Run: headless pygame with SDL's dummy video driver; simulated clock (each Clock.tick advances the game by its frame time, no real sleeping); random seed 0; keys injected as events and as key.get_pressed() state; no mouse input.
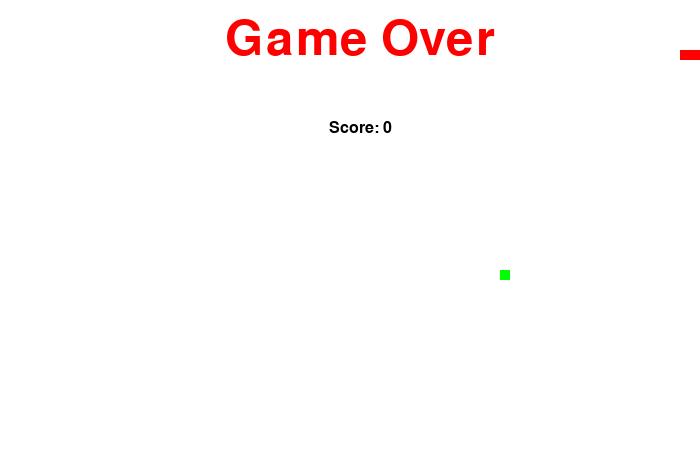
Frame 1 of 2 · flips 1–60 · no input
Frame 2 of 2 · flips 61–180 · tapped SPACE, RETURN · held RIGHT (→), D (game ended) · screen unchanged from frame 1, image omitted

The pygame program that drew these frames:

import pygame
import sys
import random
import time


class Game:
    def __init__(self):
        self.width = 700
        self.height = 460

        self.red = pygame.Color(255, 0, 0)
        self.green = pygame.Color(0, 255, 0)
        self.black = pygame.Color(0, 0, 0)
        self.white = pygame.Color(255, 255, 255)
        self.brown = pygame.Color(165, 42, 42)

        self.fps = pygame.time.Clock()
        self.score = 0  # колличество сьеденного

    def init_and_check_errors(self):
        '''Начальная функция для инициализации и
        проверки как запустится игры'''
        check_errors = pygame.init()
        if check_errors[1] > 0:
            sys.exit()
        else:
            print("OK")

    def set_surface_and_title(self):
        self.screen = pygame.display.set_mode((self.width, self.height))
        pygame.display.set_caption("Snake Game")

    def event_loop(self, change_to):
        '''Отслеживание нажатий клавиш'''

        for event in pygame.event.get():
            if event.type == pygame.KEYDOWN:
                if event.key == pygame.K_RIGHT:
                    change_to = "RIGHT"
                elif event.key == pygame.K_LEFT:
                    change_to = "LEFT"
                elif event.key == pygame.K_UP:
                    change_to = "UP"
                elif event.key == pygame.K_DOWN:
                    change_to = "DOWN"
                elif event.key == pygame.K_ESCAPE:
                    pygame.quit()
                    sys.exit()
        return change_to

    def refresh_screen(self):
        pygame.display.flip()
        game.fps.tick(20)

    def show_score(self, choice=1):
        s_font = pygame.font.SysFont('monaco', 24)
        s_surf = s_font.render("Score: {}".format(self.score), True, self.black)
        s_rect = s_surf.get_rect()
        # дефолтный случай, показывать результат на верхнем левом углу
        if choice == 1:
            s_rect.midtop = (80, 10)
        else:
            s_rect.midtop = (360, 120)
        self.screen.blit(s_surf, s_rect)

    def game_over(self):
        go_font = pygame.font.SysFont('monaco', 72)
        go_surf = go_font.render("Game Over", True, self.red)
        go_rect = go_surf.get_rect()
        go_rect.midtop = (360, 15)
        self.screen.blit(go_surf, go_rect)
        self.show_score(0)
        pygame.display.flip()
        time.sleep(3)
        pygame.quit()
        sys.exit()


class Snake():
    def __init__(self, snake_color):
        self.snake_head_pos = [100, 50]
        '''тело змеи состоит из трех элементов
        голова змеи, ..., хвост змеи'''
        self.snake_body = [[100, 50], [90, 50], [80, 50]]
        self.snake_color = snake_color

        self.direction = "RIGHT"
        # куда будет меняться направление движения змеи
        # при нажатии соответствующих клавиш
        self.change_to = self.direction

    def validate_direction_and_change(self):
        if any((self.change_to == "RIGHT" and not self.direction == "LEFT",
                self.change_to == "LEFT" and not self.direction == "RIGHT",
                self.change_to == "UP" and not self.direction == "DOWN",
                self.change_to == "DOWN" and not self.direction == "UP")):
            self.direction = self.change_to

    def change_head_position(self):
        if self.direction == "RIGHT":
            self.snake_head_pos[0] += 10
        elif self.direction == "LEFT":
            self.snake_head_pos[0] -= 10
        elif self.direction == "DOWN":
            self.snake_head_pos[1] += 10
        elif self.direction == "UP":
            self.snake_head_pos[1] -= 10

    def snake_body_mechanism(self, score, food_pos, width, height):
        self.snake_body.insert(0, list(self.snake_head_pos))
        # если сьел еду
        if (self.snake_head_pos[0] == food_pos[0] and
                self.snake_head_pos[1] == food_pos[1]):
            food_pos = [random.randrange(1, width / 10) * 10,
                        random.randrange(1, height / 10) * 10]
            score += 1
        else:
            self.snake_body.pop()
        return score, food_pos

    def draw_snake(self, screen, surface_color):
        screen.fill(surface_color)
        for pos in self.snake_body:
            pygame.draw.rect(
                screen, self.snake_color, pygame.Rect(
                    pos[0], pos[1], 10, 10))

    def check_for_boundaries(self, game_over, width, height):
        """Проверка, что столкунлись с концами экрана или сами с собой
        (змея закольцевалась)"""
        if any((
                self.snake_head_pos[0] > width - 10
                or self.snake_head_pos[0] < 0,
                self.snake_head_pos[1] > height - 10
                or self.snake_head_pos[1] < 0
        )):
            game_over()
        for block in self.snake_body[1:]:
            # проверка на то, что первый элемент(голова) врезался в
            # любой другой элемент змеи (закольцевались)
            if (block[0] == self.snake_head_pos[0] and
                    block[1] == self.snake_head_pos[1]):
                game_over()


class Food():
    def __init__(self, food_color, width, height):
        """Инит еды"""
        self.food_color = food_color
        self.food_size_x = 10
        self.food_size_y = 10
        self.food_pos = [random.randrange(1, width / 10) * 10,
                         random.randrange(1, height / 10) * 10]

    def draw_food(self, screen):
        """Отображение еды"""
        pygame.draw.rect(
            screen, self.food_color, pygame.Rect(
                self.food_pos[0], self.food_pos[1],
                self.food_size_x, self.food_size_y))


game = Game()
snake = Snake(game.red)
food = Food(game.green, game.width, game.height)

game.init_and_check_errors()
game.set_surface_and_title()

while True:
    snake.change_to = game.event_loop(snake.change_to)

    snake.validate_direction_and_change()
    snake.change_head_position()
    game.score, food.food_pos = snake.snake_body_mechanism(
        game.score, food.food_pos, game.width, game.height)
    snake.draw_snake(game.screen, game.white)

    food.draw_food(game.screen)

    snake.check_for_boundaries(
        game.game_over, game.width, game.height)

    game.show_score()
    game.refresh_screen()
